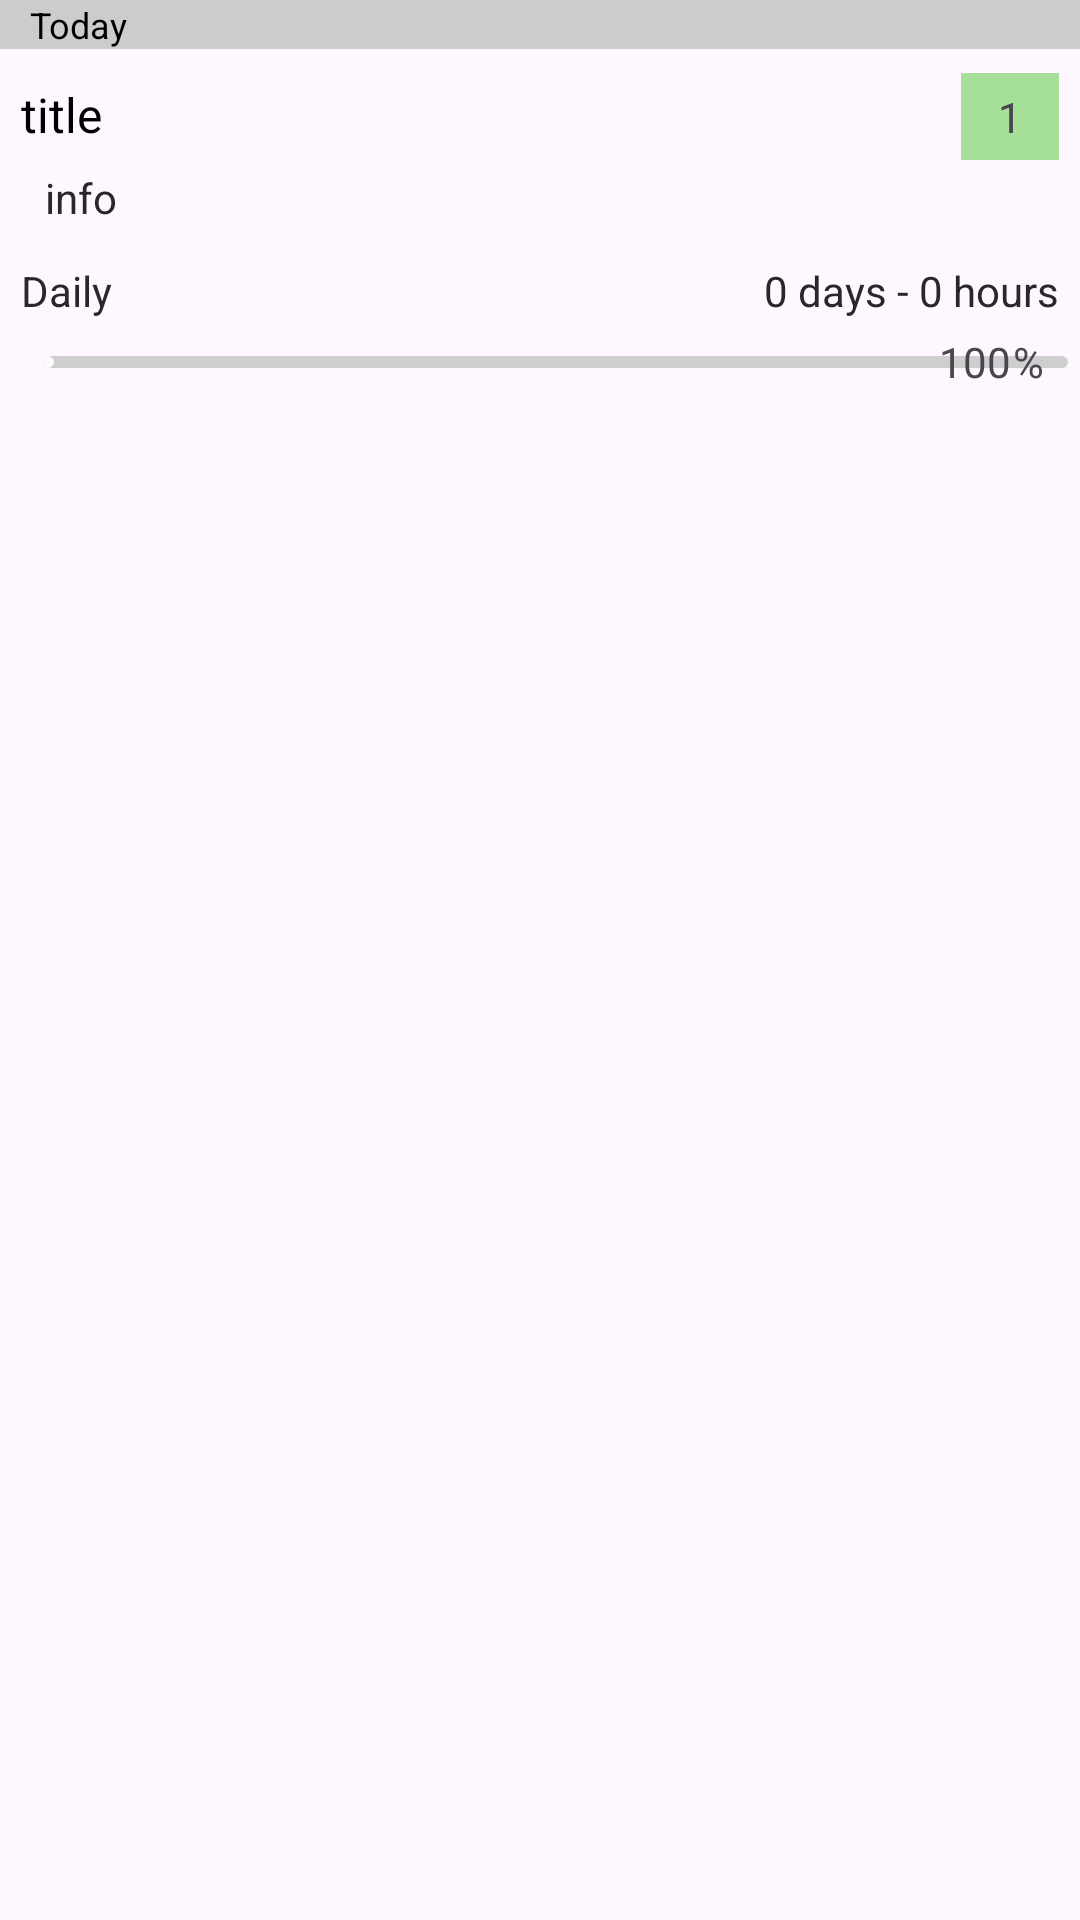

Reconstruct the res/layout file that produces this screen, plus the resources it refers to.
<!-- AndroidManifest.xml: application theme Theme.PlanSmart -->
<!-- res/layout/goal.xml -->
<?xml version="1.0" encoding="utf-8"?>

<LinearLayout xmlns:android="http://schemas.android.com/apk/res/android"
    xmlns:tools="http://schemas.android.com/tools"
    android:layout_width="match_parent"
    android:layout_height="match_parent"
    xmlns:app="http://schemas.android.com/apk/res-auto"
    android:orientation="vertical">

    <TextView
        android:id="@+id/groupTextView"
        android:layout_width="match_parent"
        android:layout_height="wrap_content"
        android:paddingStart="10dp"
        android:text="Today"
        android:textColor="@color/black"
        android:textSize="12dp"
        android:background="#CCCCCC"/>

    <LinearLayout
        android:layout_width="match_parent"
        android:layout_height="wrap_content"
        android:orientation="horizontal"
        android:layout_marginTop="5dp">

        <TextView
            android:id="@+id/title"
            android:layout_width="wrap_content"
            android:layout_height="wrap_content"
            android:layout_marginVertical="3dp"
            android:layout_marginHorizontal="7dp"
            android:text="title"
            android:textColor="#000000"
            android:textSize="16sp" />

        <View
            android:id="@+id/view"
            android:layout_width="wrap_content"
            android:layout_height="match_parent"
            android:layout_weight="1" />

        <TextView
            android:id="@+id/level"
            android:layout_width="wrap_content"
            android:layout_height="wrap_content"
            android:layout_marginHorizontal="7dp"
            android:layout_marginVertical="3dp"
            android:background="#8050C832"
            android:ems="2"
            android:padding="5dp"
            android:text="1"
            android:textAlignment="center"
            tools:ignore="TextContrastCheck"
            android:tag="priorityLevel"/>
    </LinearLayout>

    <TextView
        android:id="@+id/info"
        android:layout_width="wrap_content"
        android:layout_height="wrap_content"
        android:layout_marginBottom="9dp"
        android:layout_marginHorizontal="15dp"
        android:textColor="#282828"
        android:textSize="14sp"
        android:text="info"/>

    <LinearLayout
        android:layout_width="match_parent"
        android:layout_height="26dp"
        android:orientation="horizontal">

        <TextView
            android:id="@+id/repeatType"
            android:layout_width="wrap_content"
            android:layout_height="wrap_content"
            android:layout_marginVertical="3dp"
            android:layout_marginHorizontal="7dp"
            android:text="Daily"
            android:textColor="#282828"
            android:textSize="14sp" />

        <View
            android:layout_width="0dp"
            android:layout_height="0dp"
            android:layout_weight="1" />

        <TextView
            android:id="@+id/timeLeft"
            android:layout_width="wrap_content"
            android:layout_height="wrap_content"
            android:layout_marginVertical="3dp"
            android:layout_marginHorizontal="7dp"
            android:text="0 days - 0 hours"
            android:textColor="#282828"
            android:textSize="14sp" />
    </LinearLayout>

    <androidx.constraintlayout.widget.ConstraintLayout
        android:layout_width="match_parent"
        android:layout_height="20dp"
        android:orientation="horizontal"
        android:layout_marginBottom="10dp">


        <com.google.android.material.slider.Slider
            android:id="@+id/progressBarGoal"
            android:layout_width="370dp"
            android:layout_height="10dp"
            android:enabled="false"
            android:orientation="horizontal"
            android:stepSize="1.0"
            android:value="0.0"
            android:valueFrom="0.0"
            android:valueTo="100.0"
            app:labelBehavior="gone"
            app:layout_constraintBottom_toBottomOf="parent"
            app:layout_constraintStart_toStartOf="parent"
            app:layout_constraintTop_toTopOf="parent"
            app:thumbColor="#CECECE"
            app:thumbHeight="0dp"
            app:thumbRadius="0dp"
            app:thumbTrackGapSize="0dp"
            app:tickVisible="false"
            app:trackColorInactive="#CECECE"
            app:trackColorActive="#8F69BA"
            app:trackHeight="4dp"
            app:trackInsideCornerSize="0dp"
            app:trackStopIndicatorSize="0dp" />

        <TextView
            android:id="@+id/progresstext"
            android:layout_width="wrap_content"
            android:layout_height="wrap_content"
            android:layout_marginEnd="23dp"
            android:text="100"
            app:layout_constraintBottom_toBottomOf="parent"
            app:layout_constraintEnd_toEndOf="parent"
            app:layout_constraintTop_toTopOf="parent" />

        <TextView
            android:id="@+id/progressPercent"
            android:layout_width="wrap_content"
            android:layout_height="wrap_content"
            android:layout_marginEnd="12dp"
            android:text="%"
            app:layout_constraintBottom_toBottomOf="parent"
            app:layout_constraintEnd_toEndOf="parent"
            app:layout_constraintTop_toTopOf="parent" />


    </androidx.constraintlayout.widget.ConstraintLayout>


</LinearLayout>
<!-- resources referenced by this layout -->
<resources>
  <style name="Theme.PlanSmart" parent="Base.Theme.PlanSmart" />
  <style name="Base.Theme.PlanSmart" parent="Theme.Material3.DayNight.NoActionBar">
          
          
      </style>
  <!-- not gathered from this repository: default colours our renderer supplied (Android Studio template values) -->
  <color name="black">#FF000000</color>
</resources>
